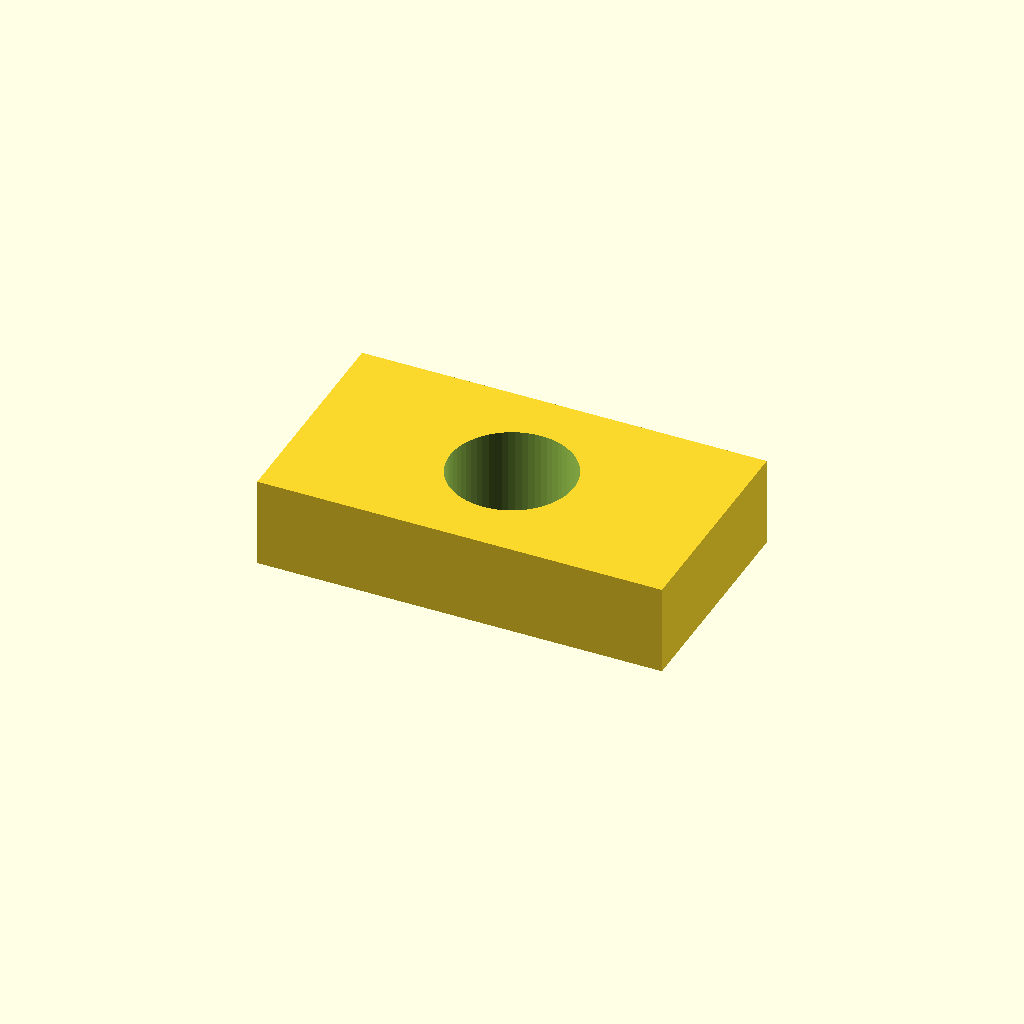
Cell 1: the model at its default parameters.
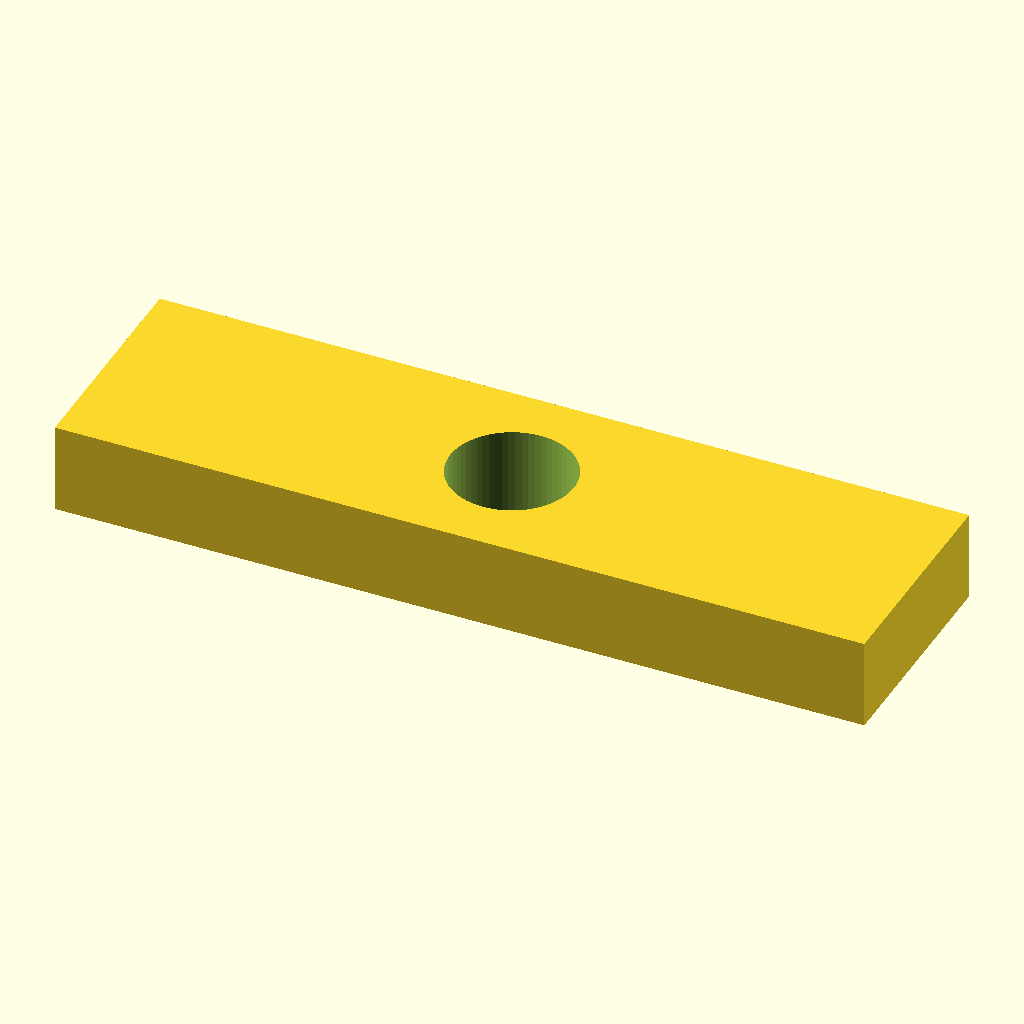
Cell 2: the same model with body_w = 36.
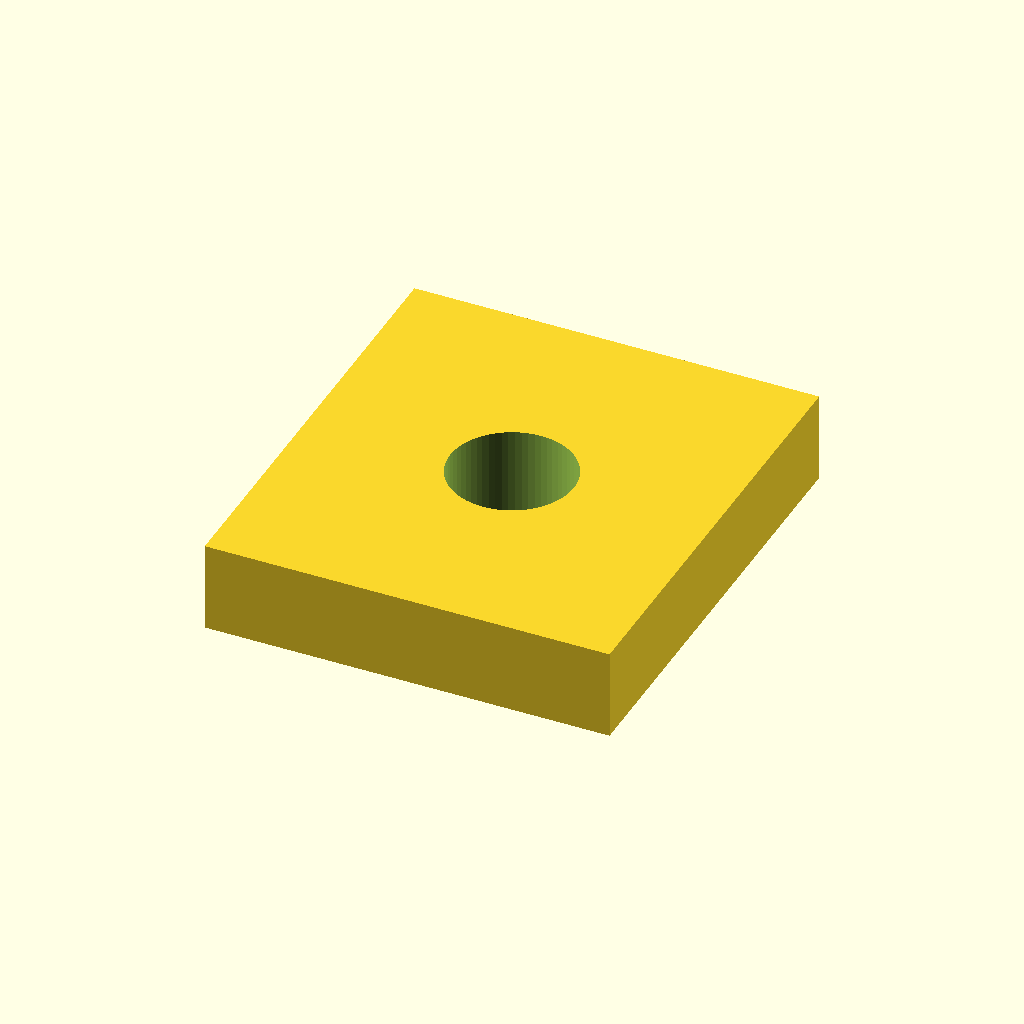
Cell 3: the same model with body_d = 20.
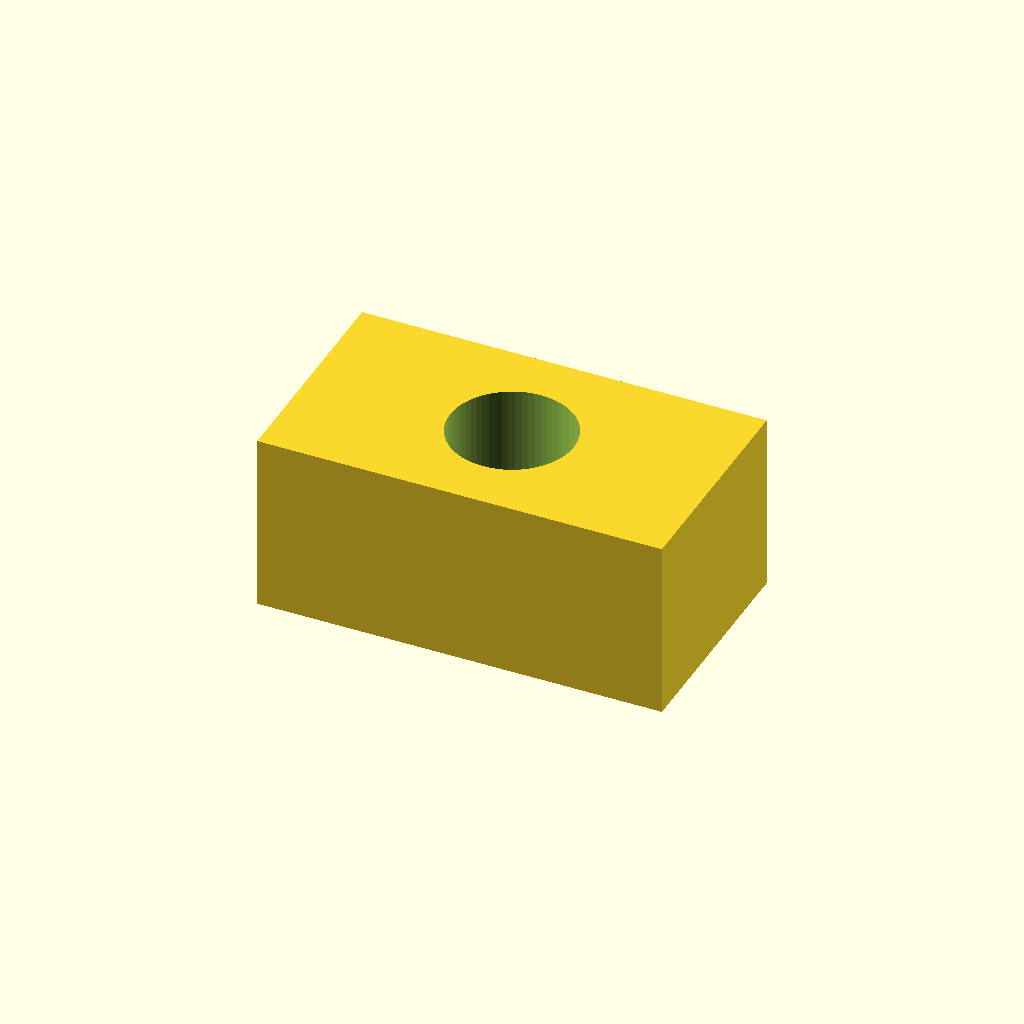
Cell 4: body_h = 8 (everything else at default).
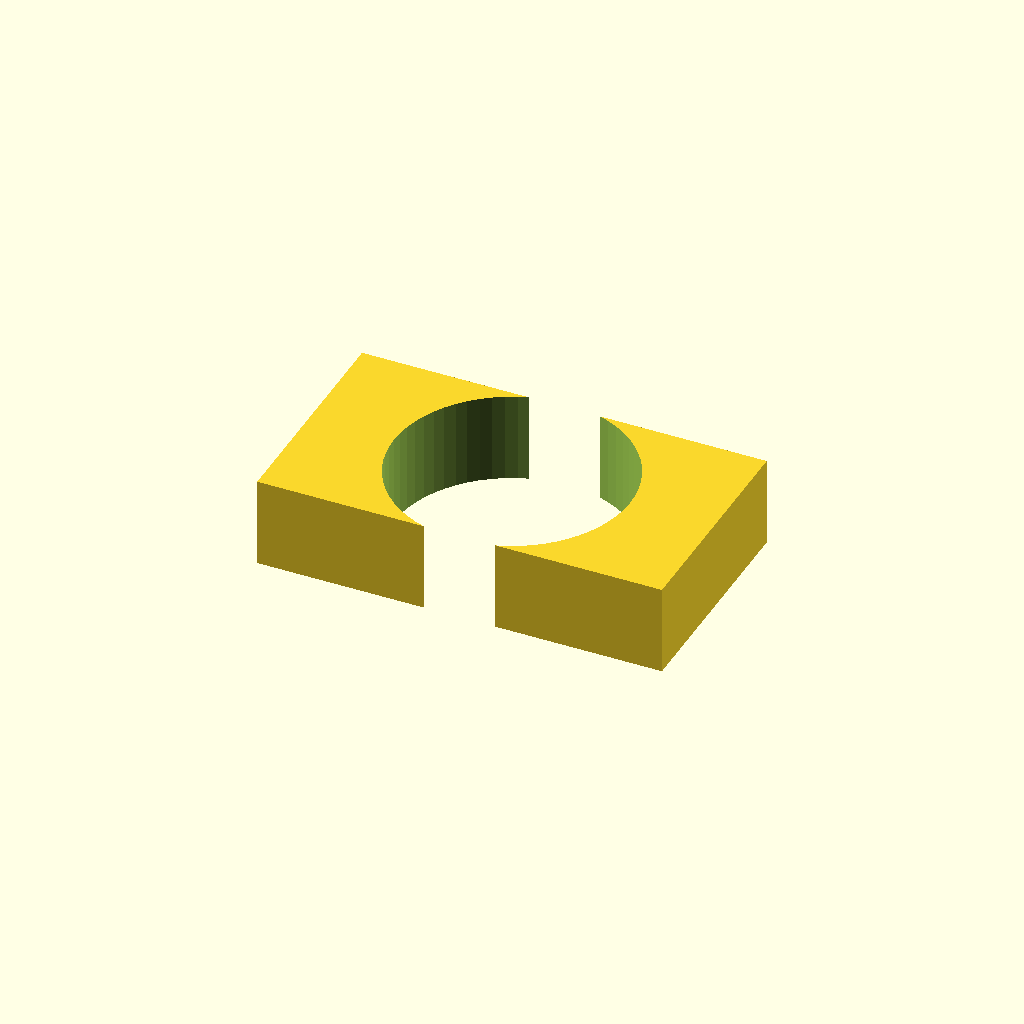
Cell 5: bore_r = 5 (everything else at default).
All cells are drawn from one camera (rotation 55°, 0°, 25°, orthographic, colour scheme Cornfield), so only the parameter changes between them.
Source of the model, 3d_project/outputs/code/COMP-BD4146_snap_clips.scad:
// Parametric Source File for: snap clips
// Generated via Sol-5.6-Max-PyOrch CAD Agent
// Component ID: COMP-BD4146
// Material hint: TPU | Mechanical profile: compliant
// Suggested wall_loops from DFM: 3

$fn = 64; // Render resolution
hole_compensation = 0.25; // Dynamic FDM printer gap adjustment

body_w = 18.0;
body_d = 10.0;
body_h = 4.0;
bore_r = 2.5;

module generate_snap_clips_model() {
    difference() {
        // Core structural bounding hull (parametric)
        cube([body_w, body_d, body_h], center = true);

        // Dynamic interlocking peg / clearance track
        translate([0, 0, 0])
            cylinder(h = body_h + 2, r = bore_r + hole_compensation, center = true);
    }
}

generate_snap_clips_model();
Customizer parameters (derived from the source; name, type, default, range or options):
hole_compensation: number, default 0.25
body_w: number, default 18
body_d: number, default 10
body_h: number, default 4
bore_r: number, default 2.5
